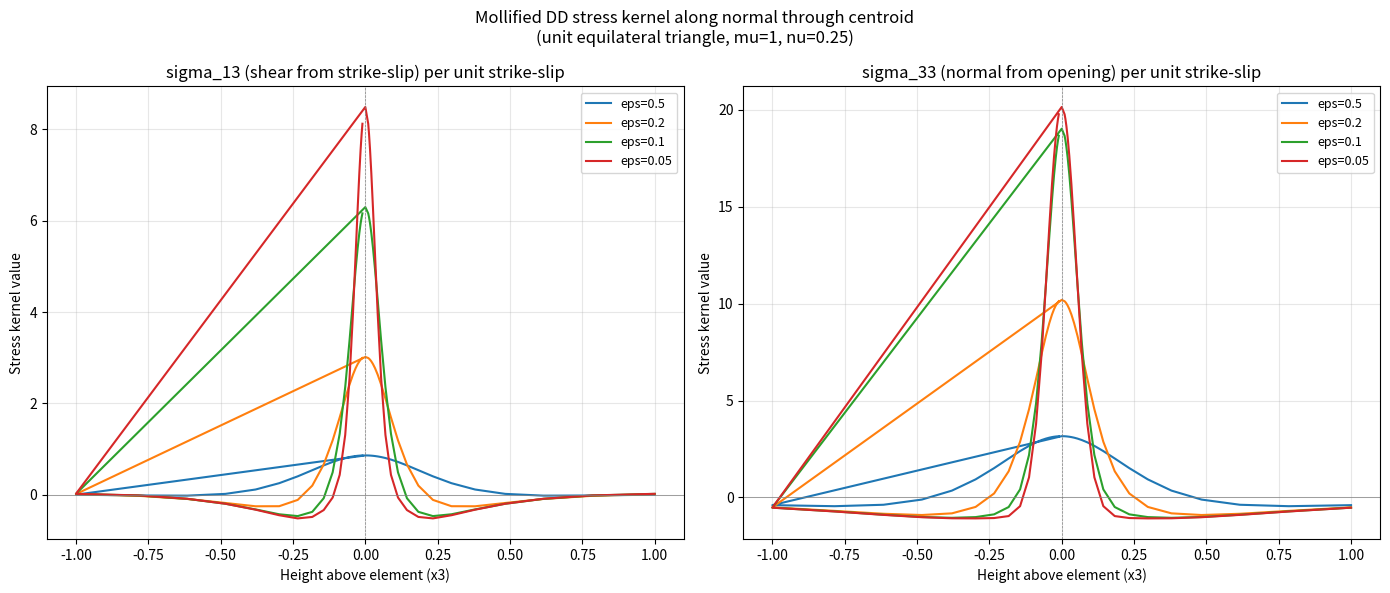

Generate this figure with matplotlib: (Note: this script raises an exception after producing the figure.)
#!/usr/bin/env python3
"""
mollified_elastic_kernels.py
============================

3D Mollified Elastic Kernels for Quasi-Static Boundary Element Methods

Implements Cortez-style blob regularization of the Kelvin (elastic
fundamental) solution for 3D isotropic elasticity. The singular
displacement-discontinuity stress kernel (O(1/r^3)) is replaced with
a smooth, bounded function via:  r -> r_eps = sqrt(r^2 + eps^2)

This enables direct numerical quadrature of ALL boundary integrals,
including the hypersingular self-interaction terms.

The naive replacement r -> r_eps corresponds to the blob function:
    phi_eps(r) = 3*eps^2 / (4*pi*(r^2 + eps^2)^(5/2))
which integrates to unity and converges to delta(r) as eps -> 0.

Reference:
    Cortez R (2001) The Method of Regularized Stokeslets.
    SIAM J. Sci. Comput. 23(4):1204-1225.
    DOI: 10.1137/S106482750038146X

Usage:
    python mollified_elastic_kernels.py
"""

import os
import numpy as np
import matplotlib.pyplot as plt


# ========================================================================
# SECTION 1: Regularized Kelvin Solution and Stress Kernel
# ========================================================================


def kelvin_d2G(d, mu, nu, eps):
    """
    Second derivative tensor of the regularized Kelvin solution.

    G_rp^eps = C1 * [(3-4*nu)*delta_rp/r_eps
                     + d_r*d_p/r_eps^3
                     + 2*(1-nu)*eps^2*delta_rp/r_eps^3]

    The third term is the Cortez-blob convolution contribution: it makes
    G^eps the exact elastostatic displacement of a point force smeared by
    phi^(C)(R) = 15*eps^4 / (8*pi*r_eps^7), so that the regularized
    Cauchy-Navier equation L_ij G^eps_jk = -delta_ik phi^(C) holds exactly.

    Returns D2G[r,p,s,q] = d^2 G_rp / (d d_s  d d_q)
    where d = y - x (observation minus source), r_eps = sqrt(|d|^2 + eps^2).

    This is the core tensor for computing the stress kernel.
    Singular: O(1/r^5) terms.  Regularized: O(1/eps^5), bounded.

    Parameters
    ----------
    d   : (3,) vector from source to observation point
    mu  : shear modulus
    nu  : Poisson's ratio
    eps : mollification parameter (>0 for regularized, 0 for singular)

    Returns
    -------
    D2G : (3,3,3,3) tensor
    """
    r2 = d[0] ** 2 + d[1] ** 2 + d[2] ** 2
    re2 = r2 + eps**2
    re = np.sqrt(re2)
    ire3 = 1.0 / (re * re2)
    ire5 = ire3 / re2
    ire7 = ire5 / re2

    C1 = 1.0 / (16.0 * np.pi * mu * (1.0 - nu))
    c34 = 3.0 - 4.0 * nu
    c_blob = 2.0 * (1.0 - nu) * eps**2

    # Build tensor component by component (clear, correct)
    D2G = np.zeros((3, 3, 3, 3))
    for r in range(3):
        for p in range(3):
            for s in range(3):
                for q in range(3):
                    D2G[r, p, s, q] = C1 * (
                        # From d^2/dd_s dd_q of [(3-4nu)*delta_rp / r_eps]
                        -c34 * (r == p) * ((s == q) * ire3 - 3.0 * d[s] * d[q] * ire5)
                        # From d^2/dd_s dd_q of [d_r * d_p / r_eps^3]
                        + (r == s) * ((p == q) * ire3 - 3.0 * d[p] * d[q] * ire5)
                        + (p == s) * ((r == q) * ire3 - 3.0 * d[r] * d[q] * ire5)
                        - 3.0
                        * (
                            (r == q) * d[p] * d[s]
                            + d[r] * (p == q) * d[s]
                            + d[r] * d[p] * (s == q)
                        )
                        * ire5
                        + 15.0 * d[r] * d[p] * d[s] * d[q] * ire7
                        # From d^2/dd_s dd_q of [2(1-nu)*eps^2*delta_rp / r_eps^3]
                        + c_blob
                        * (r == p)
                        * (-3.0 * (s == q) * ire5 + 15.0 * d[s] * d[q] * ire7)
                    )
    return D2G


def dd_stress_kernel(y, x, normal, mu, nu, eps):
    """
    Displacement discontinuity stress kernel (regularized).

    Computes K[m,n,k] such that the stress at observation point y
    due to a point displacement discontinuity Delta_u at source x
    on a surface with outward normal is:

        sigma_mn(y) = K[m,n,k] * Delta_u_k

    From the representation theorem:
        K_mn,k = -C_mnrs * C_kjpq * nu_j * D2G[r,p,s,q]

    where C_ijkl is the isotropic stiffness tensor.

    Parameters
    ----------
    y      : (3,) observation point
    x      : (3,) source point on fault surface
    normal : (3,) outward unit normal at source
    mu     : shear modulus
    nu     : Poisson's ratio
    eps    : mollification parameter

    Returns
    -------
    K : (3,3,3) tensor.  K[m,n,k] = sigma_mn per unit slip in direction k.
    """
    d = y - x
    D2G = kelvin_d2G(d, mu, nu, eps)
    lam = 2.0 * mu * nu / (1.0 - 2.0 * nu)
    n = normal

    # Efficient contraction in 3 steps:
    #
    # Step 1: B[r,s,k] = sum_{j,p,q} C_kjpq * n_j * D2G[r,p,s,q]
    #
    # For isotropic C_kjpq = lam*d_kj*d_pq + mu*(d_kp*d_jq + d_kq*d_jp):
    #   B[r,s,k] = lam*n_k*trace_D2G[r,s] + mu*D2G_nq[r,k,s] + mu*D2G_np[r,s,k]

    trace_D2G = np.zeros((3, 3))
    for r in range(3):
        for s in range(3):
            trace_D2G[r, s] = sum(D2G[r, p, s, p] for p in range(3))

    D2G_nq = np.zeros((3, 3, 3))  # D2G contracted with normal on 4th index
    D2G_np = np.zeros((3, 3, 3))  # D2G contracted with normal on 2nd index
    for r in range(3):
        for i in range(3):
            for s in range(3):
                D2G_nq[r, i, s] = sum(n[q] * D2G[r, i, s, q] for q in range(3))
                D2G_np[r, s, i] = sum(n[p] * D2G[r, p, s, i] for p in range(3))

    B = np.zeros((3, 3, 3))
    for k in range(3):
        B[:, :, k] = (
            lam * n[k] * trace_D2G + mu * D2G_nq[:, k, :] + mu * D2G_np[:, :, k]
        )

    # Step 2: K[m,n,k] = -C_mnrs * B[r,s,k]
    # For isotropic C_mnrs = lam*d_mn*d_rs + mu*(d_mr*d_ns + d_ms*d_nr):
    #   K[m,n,k] = -(lam*(m==n)*trace_B[k] + mu*(B[m,n,k] + B[n,m,k]))

    trace_B = np.array([sum(B[r, r, k] for r in range(3)) for k in range(3)])

    K = np.zeros((3, 3, 3))
    for k in range(3):
        for m in range(3):
            for nn in range(3):
                K[m, nn, k] = -(
                    lam * (m == nn) * trace_B[k] + mu * (B[m, nn, k] + B[nn, m, k])
                )
    return K


# ========================================================================
# SECTION 2: Triangular Element Integration
# ========================================================================


def triangle_quadrature(n_per_side):
    """
    Gaussian quadrature over reference triangle with vertices
    (0,0), (1,0), (0,1).

    Uses collapsed tensor product rule: maps unit square to triangle
    via xi2 -> xi2*(1-xi1), with Jacobian (1-xi1).

    Parameters
    ----------
    n_per_side : number of Gauss points per direction (total = n^2)

    Returns
    -------
    xi1, xi2, weights : arrays of length n_per_side^2
    """
    pts, wts = np.polynomial.legendre.leggauss(n_per_side)
    pts = 0.5 * (pts + 1.0)  # Map [-1,1] -> [0,1]
    wts = 0.5 * wts

    xi1 = np.zeros(n_per_side**2)
    xi2 = np.zeros(n_per_side**2)
    weights = np.zeros(n_per_side**2)

    idx = 0
    for i in range(n_per_side):
        for j in range(n_per_side):
            xi1[idx] = pts[i]
            xi2[idx] = pts[j] * (1.0 - pts[i])
            weights[idx] = wts[i] * wts[j] * (1.0 - pts[i])
            idx += 1

    return xi1, xi2, weights


def integrate_stress_kernel(obs, v1, v2, v3, normal, mu, nu, eps, n_quad):
    """
    Integrate the DD stress kernel over a triangular element.

    H[m,n,k] = integral_triangle K[m,n,k](obs, x, normal) dA(x)

    The physical triangle has vertices v1, v2, v3.
    Mapping from reference: x = (1-xi1-xi2)*v1 + xi1*v2 + xi2*v3

    Parameters
    ----------
    obs    : (3,) observation point
    v1,v2,v3 : (3,) triangle vertices
    normal : (3,) unit normal
    mu,nu  : elastic parameters
    eps    : mollification parameter
    n_quad : quadrature order per side (total points = n_quad^2)

    Returns
    -------
    H : (3,3,3) integrated stress kernel
        sigma_mn = H[m,n,k] * Delta_u_k
    """
    xi1, xi2, wts = triangle_quadrature(n_quad)
    area2 = np.linalg.norm(np.cross(v2 - v1, v3 - v1))  # = 2 * area

    H = np.zeros((3, 3, 3))
    for i in range(len(wts)):
        # Physical coordinates of quadrature point
        x = (1.0 - xi1[i] - xi2[i]) * v1 + xi1[i] * v2 + xi2[i] * v3
        K = dd_stress_kernel(obs, x, normal, mu, nu, eps)
        H += wts[i] * K * area2

    return H


# ========================================================================
# SECTION 3: Validation and Demonstration
# ========================================================================


def make_test_triangle(scale=1.0):
    """
    Create an equilateral triangle in the x1-x2 plane centered at origin.
    Returns vertices and unit normal.
    """
    v1 = scale * np.array([0.0, 2.0 / np.sqrt(3.0), 0.0])
    v2 = scale * np.array([-1.0, -1.0 / np.sqrt(3.0), 0.0])
    v3 = scale * np.array([1.0, -1.0 / np.sqrt(3.0), 0.0])
    normal = np.array([0.0, 0.0, 1.0])
    return v1, v2, v3, normal


def test_external_point(mu, nu):
    """
    Test 1: Regularized kernel convergence at an external point.
    As eps -> 0, the regularized integral should approach the singular one.
    We use a very small eps as the 'reference' solution.
    """
    print("=" * 70)
    print("TEST 1: External point convergence (eps -> 0)")
    print("=" * 70)

    v1, v2, v3, normal = make_test_triangle()
    obs = np.array([0.5, 0.3, 2.0])  # Well above the element
    n_quad = 8

    # Reference: use very small eps
    eps_ref = 1e-10
    H_ref = integrate_stress_kernel(obs, v1, v2, v3, normal, mu, nu, eps_ref, n_quad)

    # A representative component for display
    ref_val = H_ref[2, 2, 0]  # sigma_33 due to slip in x1 direction
    print(f"\n  Reference (eps=1e-10): sigma_33 kernel = {ref_val:.10e}")
    print(f"\n  {'eps':>12s}  {'sigma_33 kernel':>18s}  {'relative error':>16s}")
    print(f"  {'-' * 12}  {'-' * 18}  {'-' * 16}")

    for eps in [1.0, 0.5, 0.2, 0.1, 0.05, 0.02, 0.01, 0.005, 0.001]:
        H = integrate_stress_kernel(obs, v1, v2, v3, normal, mu, nu, eps, n_quad)
        val = H[2, 2, 0]
        err = abs(val - ref_val) / (abs(ref_val) + 1e-30)
        print(f"  {eps:12.4e}  {val:18.10e}  {err:16.8e}")

    print()


def test_self_interaction(mu, nu):
    """
    Test 2: Self-interaction at the element centroid.
    This is the key test — the hypersingular integral that is normally
    undefined becomes a regular, finite integral with mollification.
    """
    print("=" * 70)
    print("TEST 2: Self-interaction (observation at element centroid)")
    print("=" * 70)

    v1, v2, v3, normal = make_test_triangle()
    centroid = (v1 + v2 + v3) / 3.0

    print(f"\n  Triangle vertices:")
    print(f"    v1 = {v1}")
    print(f"    v2 = {v2}")
    print(f"    v3 = {v3}")
    print(f"  Centroid = {centroid}")
    print(f"  Normal   = {normal}")

    print(f"\n  Self-stress tensor H[m,n,k] for various eps values:")
    print(f"  (showing sigma_12 component due to strike-slip Δu_1)\n")

    n_quad = 12

    eps_values = [2.0, 1.0, 0.5, 0.2, 0.1, 0.05, 0.02, 0.01]
    results = {}

    print(f"  {'eps':>10s}  {'H[0,2,0]':>14s}  {'H[1,2,1]':>14s}  {'H[2,2,2]':>14s}")
    print(
        f"  {'':>10s}  {'(sig13/du1)':>14s}  {'(sig23/du2)':>14s}  {'(sig33/du3)':>14s}"
    )
    print(f"  {'-' * 10}  {'-' * 14}  {'-' * 14}  {'-' * 14}")

    for eps in eps_values:
        H = integrate_stress_kernel(centroid, v1, v2, v3, normal, mu, nu, eps, n_quad)
        results[eps] = H
        print(
            f"  {eps:10.4f}  {H[0, 2, 0]:14.6e}  {H[1, 2, 1]:14.6e}  {H[2, 2, 2]:14.6e}"
        )

    print()
    return results


def test_quadrature_convergence(mu, nu):
    """
    Test 3: Quadrature convergence for the self-interaction.
    For fixed eps, the integrand is smooth, so we expect rapid convergence.
    """
    print("=" * 70)
    print("TEST 3: Quadrature convergence for self-interaction (fixed eps)")
    print("=" * 70)

    v1, v2, v3, normal = make_test_triangle()
    centroid = (v1 + v2 + v3) / 3.0
    eps = 0.3

    print(f"\n  eps = {eps}")
    print(f"\n  {'n_quad':>8s}  {'n_points':>10s}  {'H[0,2,0]':>16s}  {'change':>14s}")
    print(f"  {'-' * 8}  {'-' * 10}  {'-' * 16}  {'-' * 14}")

    prev = None
    for n_quad in [4, 6, 8, 10, 12, 16, 20]:
        H = integrate_stress_kernel(centroid, v1, v2, v3, normal, mu, nu, eps, n_quad)
        val = H[0, 2, 0]
        n_pts = n_quad**2
        if prev is not None:
            change = abs(val - prev)
            print(f"  {n_quad:8d}  {n_pts:10d}  {val:16.10e}  {change:14.2e}")
        else:
            print(f"  {n_quad:8d}  {n_pts:10d}  {val:16.10e}  {'---':>14s}")
        prev = val

    print()


def test_richardson_extrapolation(mu, nu):
    """
    Test 4: Richardson extrapolation on eps.

    If the regularization error is O(eps^2), then evaluating at
    eps and eps/2 and extrapolating gives O(eps^4) accuracy.

    sigma(eps) = sigma_true + a2*eps^2 + a4*eps^4 + ...

    Richardson order 1: (4*sigma(eps/2) - sigma(eps)) / 3  -> O(eps^4)
    Richardson order 2: eliminates eps^4 term -> O(eps^6)
    """
    print("=" * 70)
    print("TEST 4: Richardson extrapolation on eps")
    print("=" * 70)

    v1, v2, v3, normal = make_test_triangle()
    centroid = (v1 + v2 + v3) / 3.0
    n_quad = 16

    # Compute at a geometric sequence of eps values
    eps0 = 0.8
    n_levels = 7
    eps_vals = [eps0 / 2**k for k in range(n_levels)]

    print(f"\n  Computing self-interaction at {n_levels} eps values...")
    raw_results = []
    for eps in eps_vals:
        H = integrate_stress_kernel(centroid, v1, v2, v3, normal, mu, nu, eps, n_quad)
        raw_results.append(H[0, 2, 0])  # Track sigma_13 for strike-slip

    print(f"\n  Raw values (sigma_13 component — shear restoring stress):")
    print(f"  {'eps':>12s}  {'H[0,2,0]':>18s}")
    print(f"  {'-' * 12}  {'-' * 18}")
    for i, eps in enumerate(eps_vals):
        print(f"  {eps:12.6f}  {raw_results[i]:18.10e}")

    # Richardson extrapolation (assuming O(eps^2) leading error)
    print(f"\n  Richardson extrapolation (assuming O(eps^2) error):")

    # Level 0: raw values
    table = [raw_results[:]]

    # Level 1: eliminate eps^2 term
    for level in range(1, min(4, n_levels)):
        prev = table[level - 1]
        factor = 4**level  # For eps^(2*level) elimination
        new = []
        for i in range(len(prev) - 1):
            new.append((factor * prev[i + 1] - prev[i]) / (factor - 1))
        table.append(new)

    print(f"\n  Richardson table (diagonal = best estimates):")
    print(f"  {'Level':>7s}  {'Value':>18s}  {'Change from prev':>18s}")
    print(f"  {'-' * 7}  {'-' * 18}  {'-' * 18}")
    for level in range(len(table)):
        if len(table[level]) > 0:
            val = table[level][-1]  # Best estimate at this level
            if level > 0 and len(table[level - 1]) > 0:
                prev_val = table[level - 1][-1]
                change = abs(val - prev_val)
                print(f"  {level:7d}  {val:18.10e}  {change:18.10e}")
            else:
                print(f"  {level:7d}  {val:18.10e}  {'---':>18s}")

    # Print full Richardson table
    print(f"\n  Full Richardson table:")
    header = "  {:>12s}".format("eps")
    for level in range(len(table)):
        header += f"  {'R' + str(level):>16s}"
    print(header)
    print("  " + "-" * (14 + 18 * len(table)))

    for i in range(len(raw_results)):
        line = f"  {eps_vals[i]:12.6f}"
        for level in range(len(table)):
            if i < len(table[level]):
                line += f"  {table[level][i]:16.10e}"
            else:
                line += f"  {'':>16s}"
        print(line)

    print()
    return table


def test_off_plane_profile(mu, nu):
    """
    Test 5: Stress profile approaching the element from above.
    Shows how the mollified stress smoothly transitions through
    the element plane, vs. the singular stress which diverges.
    """
    print("=" * 70)
    print("TEST 5: Stress profile along normal through centroid")
    print("=" * 70)

    v1, v2, v3, normal = make_test_triangle()
    centroid = (v1 + v2 + v3) / 3.0
    n_quad = 12

    heights = np.concatenate(
        [
            -np.logspace(0, -2, 20)[::-1],
            [0.0],
            np.logspace(-2, 0, 20),
        ]
    )

    eps_vals = [0.5, 0.2, 0.1, 0.05]

    fig, axes = plt.subplots(1, 2, figsize=(14, 6))

    for eps in eps_vals:
        stress_13 = []
        stress_33_open = []
        for h in heights:
            obs = centroid + h * normal
            H = integrate_stress_kernel(obs, v1, v2, v3, normal, mu, nu, eps, n_quad)
            stress_13.append(H[0, 2, 0])  # sigma_13 from strike-slip
            stress_33_open.append(H[2, 2, 2])  # sigma_33 from opening

        axes[0].plot(heights, stress_13, "-", label=f"eps={eps}", linewidth=1.5)
        axes[1].plot(heights, stress_33_open, "-", label=f"eps={eps}", linewidth=1.5)

    for ax, title in zip(
        axes, ["sigma_13 (shear from strike-slip)", "sigma_33 (normal from opening)"]
    ):
        ax.set_xlabel("Height above element (x3)")
        ax.set_ylabel("Stress kernel value")
        ax.set_title(f"{title} per unit strike-slip")
        ax.legend(fontsize=9)
        ax.axhline(y=0, color="gray", linewidth=0.5)
        ax.axvline(x=0, color="gray", linewidth=0.5, linestyle="--")
        ax.grid(True, alpha=0.3)

    fig.suptitle(
        "Mollified DD stress kernel along normal through centroid\n"
        "(unit equilateral triangle, mu=1, nu=0.25)",
        fontsize=12,
    )
    plt.tight_layout()
    plt.savefig(os.path.join(os.path.dirname(__file__), "stress_profile.png"), dpi=150)
    print("\n  Saved stress_profile.png")
    plt.close()


def test_convergence_plot(mu, nu):
    """
    Test 6: Convergence plot — self-interaction error vs eps.
    Uses Richardson-extrapolated value as 'truth'.
    """
    print("=" * 70)
    print("TEST 6: Convergence rate plot")
    print("=" * 70)

    v1, v2, v3, normal = make_test_triangle()
    centroid = (v1 + v2 + v3) / 3.0
    n_quad = 16

    # Compute reference via Richardson extrapolation from small eps
    eps_ref_vals = [0.01 / 2**k for k in range(5)]
    ref_raw = []
    for eps in eps_ref_vals:
        H = integrate_stress_kernel(centroid, v1, v2, v3, normal, mu, nu, eps, n_quad)
        ref_raw.append(H[0, 2, 0])  # sigma_13 from strike-slip

    # Two levels of Richardson
    r1 = [(4 * ref_raw[i + 1] - ref_raw[i]) / 3 for i in range(len(ref_raw) - 1)]
    r2 = [(16 * r1[i + 1] - r1[i]) / 15 for i in range(len(r1) - 1)]
    ref_val = r2[-1]
    print(f"\n  Reference value (Richardson-extrapolated): {ref_val:.12e}")

    # Compute at various eps
    eps_test = np.logspace(-2, 0, 25)
    errors = []
    values = []
    for eps in eps_test:
        H = integrate_stress_kernel(centroid, v1, v2, v3, normal, mu, nu, eps, n_quad)
        val = H[0, 2, 0]
        values.append(val)
        errors.append(abs(val - ref_val))

    fig, (ax1, ax2) = plt.subplots(1, 2, figsize=(14, 6))

    # Error vs eps
    ax1.loglog(eps_test, errors, "bo-", markersize=4, label="Regularization error")
    ax1.loglog(
        eps_test,
        0.5 * eps_test**2 * errors[0] / eps_test[0] ** 2,
        "r--",
        alpha=0.7,
        label=r"$O(\epsilon^2)$ reference slope",
    )
    ax1.set_xlabel(r"$\epsilon$ (mollification parameter)")
    ax1.set_ylabel("|H_eps - H_true|")
    ax1.set_title("Self-interaction error vs mollification parameter")
    ax1.legend()
    ax1.grid(True, alpha=0.3)

    # Value vs eps
    ax2.semilogx(eps_test, values, "bo-", markersize=4, label="Mollified value")
    ax2.axhline(y=ref_val, color="r", linestyle="--", label="Extrapolated true value")
    ax2.set_xlabel(r"$\epsilon$ (mollification parameter)")
    ax2.set_ylabel("H[0,2,0] (sigma_13 kernel)")
    ax2.set_title("Self-interaction kernel value vs epsilon")
    ax2.legend()
    ax2.grid(True, alpha=0.3)

    fig.suptitle(
        "Convergence of mollified self-interaction integral\n"
        "(equilateral triangle, centroid, mu=1, nu=0.25)",
        fontsize=12,
    )
    plt.tight_layout()
    plt.savefig(
        os.path.join(os.path.dirname(__file__), "convergence_plot.png"), dpi=150
    )
    print("  Saved convergence_plot.png")
    plt.close()


def print_full_self_stress_tensor(mu, nu, eps=0.2):
    """
    Print the complete self-interaction stress kernel tensor
    for a specific eps value.
    """
    print("=" * 70)
    print(f"FULL SELF-STRESS TENSOR (eps = {eps})")
    print("=" * 70)

    v1, v2, v3, normal = make_test_triangle()
    centroid = (v1 + v2 + v3) / 3.0
    n_quad = 14

    H = integrate_stress_kernel(centroid, v1, v2, v3, normal, mu, nu, eps, n_quad)

    slip_labels = ["Δu₁ (strike)", "Δu₂ (dip)", "Δu₃ (opening)"]
    stress_labels = ["σ₁₁", "σ₁₂", "σ₁₃", "σ₂₁", "σ₂₂", "σ₂₃", "σ₃₁", "σ₃₂", "σ₃₃"]

    for k in range(3):
        print(f"\n  Slip direction: {slip_labels[k]}")
        print(f"  {'':>6s}", end="")
        for n in range(3):
            print(f"  {'x' + str(n + 1):>14s}", end="")
        print()
        for m in range(3):
            print(f"  {'x' + str(m + 1):>6s}", end="")
            for n in range(3):
                print(f"  {H[m, n, k]:14.6e}", end="")
            print()

    # Verify symmetry of stress tensor
    print(f"\n  Stress tensor symmetry check (max |H[m,n,k] - H[n,m,k]|):")
    for k in range(3):
        max_asym = max(abs(H[m, n, k] - H[n, m, k]) for m in range(3) for n in range(3))
        print(f"    Slip direction {k + 1}: {max_asym:.2e}")

    print()


# ========================================================================
# MAIN
# ========================================================================


def main():
    """Run all demonstrations."""
    mu = 1.0  # Shear modulus (normalized)
    nu = 0.25  # Poisson's ratio

    print()
    print("╔══════════════════════════════════════════════════════════════════════╗")
    print("║  MOLLIFIED 3D ELASTIC KERNELS — Cortez-style Regularization        ║")
    print("║  Quasi-static elasticity, displacement discontinuity formulation   ║")
    print("╚══════════════════════════════════════════════════════════════════════╝")
    print(
        f"\n  Material: mu = {mu}, nu = {nu}, lambda = {2 * mu * nu / (1 - 2 * nu):.4f}"
    )
    print(f"  Element:  unit equilateral triangle in x1-x2 plane")
    print(f"  Normal:   [0, 0, 1] (x3 direction)\n")

    # Run tests
    test_external_point(mu, nu)
    test_self_interaction(mu, nu)
    test_quadrature_convergence(mu, nu)
    test_richardson_extrapolation(mu, nu)
    print_full_self_stress_tensor(mu, nu, eps=0.0001)
    test_off_plane_profile(mu, nu)
    test_convergence_plot(mu, nu)

    print("=" * 70)
    print("All tests completed.")
    print("=" * 70)


if __name__ == "__main__":
    main()
